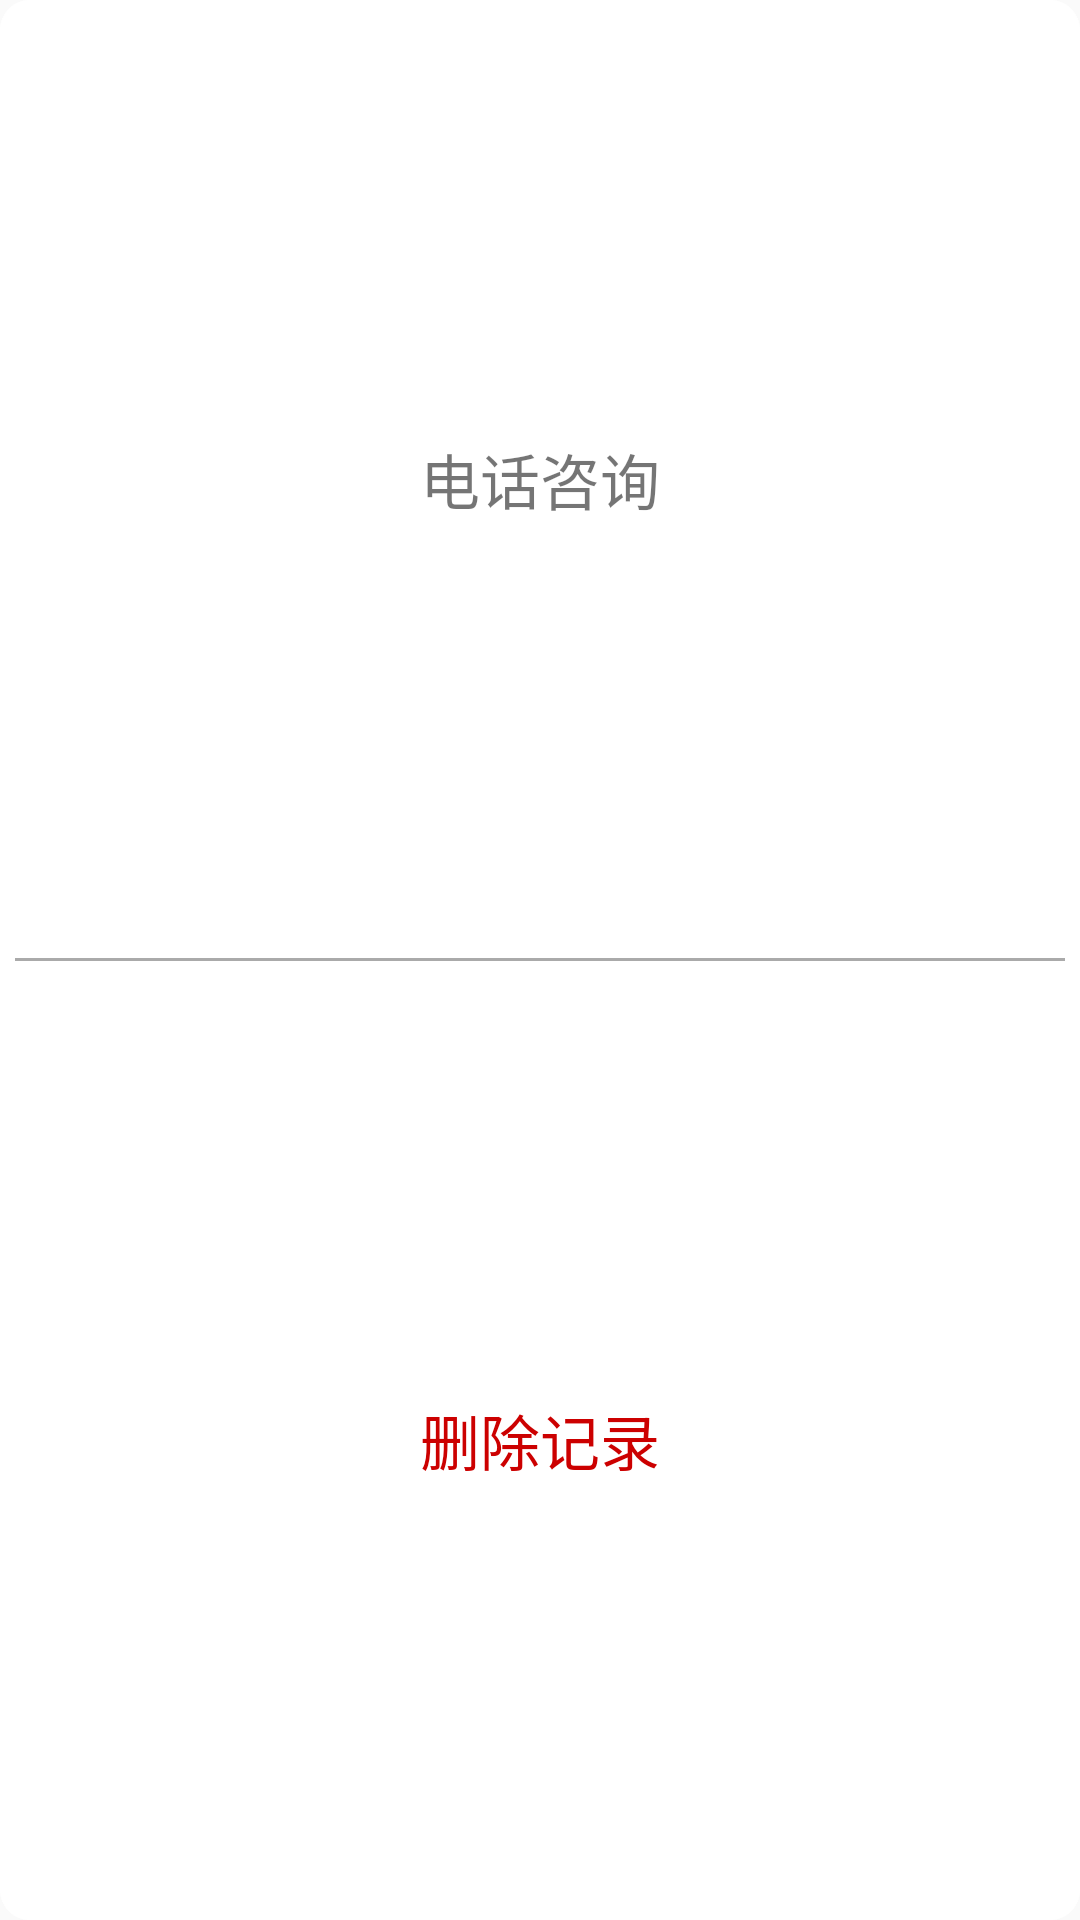

Android layout source for this screen:
<!-- AndroidManifest.xml: application theme AppTheme -->
<!-- res/layout/dialog_select.xml -->
<?xml version="1.0" encoding="utf-8"?>
<LinearLayout xmlns:android="http://schemas.android.com/apk/res/android"
    android:layout_width="300dp"
    android:layout_height="100dp"
    android:background="@drawable/dialog_bg"
    android:orientation="vertical"
    android:weightSum="2">

    <TextView
        android:id="@+id/dialog_sel1_tv"
        android:layout_width="match_parent"
        android:layout_height="0dp"
        android:layout_weight="1"
        android:background="@drawable/dialog_bg"
        android:gravity="center"
        android:text="电话咨询"
        android:textSize="20sp" />

    <TextView
        android:layout_width="match_parent"
        android:layout_height="1dp"
        android:layout_marginLeft="5dp"
        android:layout_marginRight="5dp"
        android:background="@android:color/darker_gray" />

    <TextView
        android:id="@+id/dialog_sel2_tv"
        android:layout_width="match_parent"
        android:layout_height="0dp"
        android:layout_weight="1"
        android:background="@drawable/dialog_bg"
        android:gravity="center"
        android:text="删除记录"
        android:textColor="@android:color/holo_red_dark"
        android:textSize="20sp" />


</LinearLayout>
<!-- resources referenced by this layout -->
<resources>
  <!-- drawable dialog_bg (drawable) -->
  <?xml version="1.0" encoding="utf-8"?>
  <shape xmlns:android="http://schemas.android.com/apk/res/android"
      android:shape="rectangle">
      <corners android:radius="10dp" />
      <solid android:color="@android:color/white" />
  
  </shape>
  <style name="AppTheme" parent="Theme.AppCompat.Light.NoActionBar">
          
          <item name="colorPrimary">@color/colorPrimary</item>
          <item name="colorPrimaryDark">@color/colorPrimaryDark</item>
          <item name="colorAccent">@color/colorAccent</item>
  
      </style>
  <color name="colorPrimary">#3F51B5</color>
  <color name="colorPrimaryDark">#303F9F</color>
  <color name="colorAccent">#FF4081</color>
</resources>
